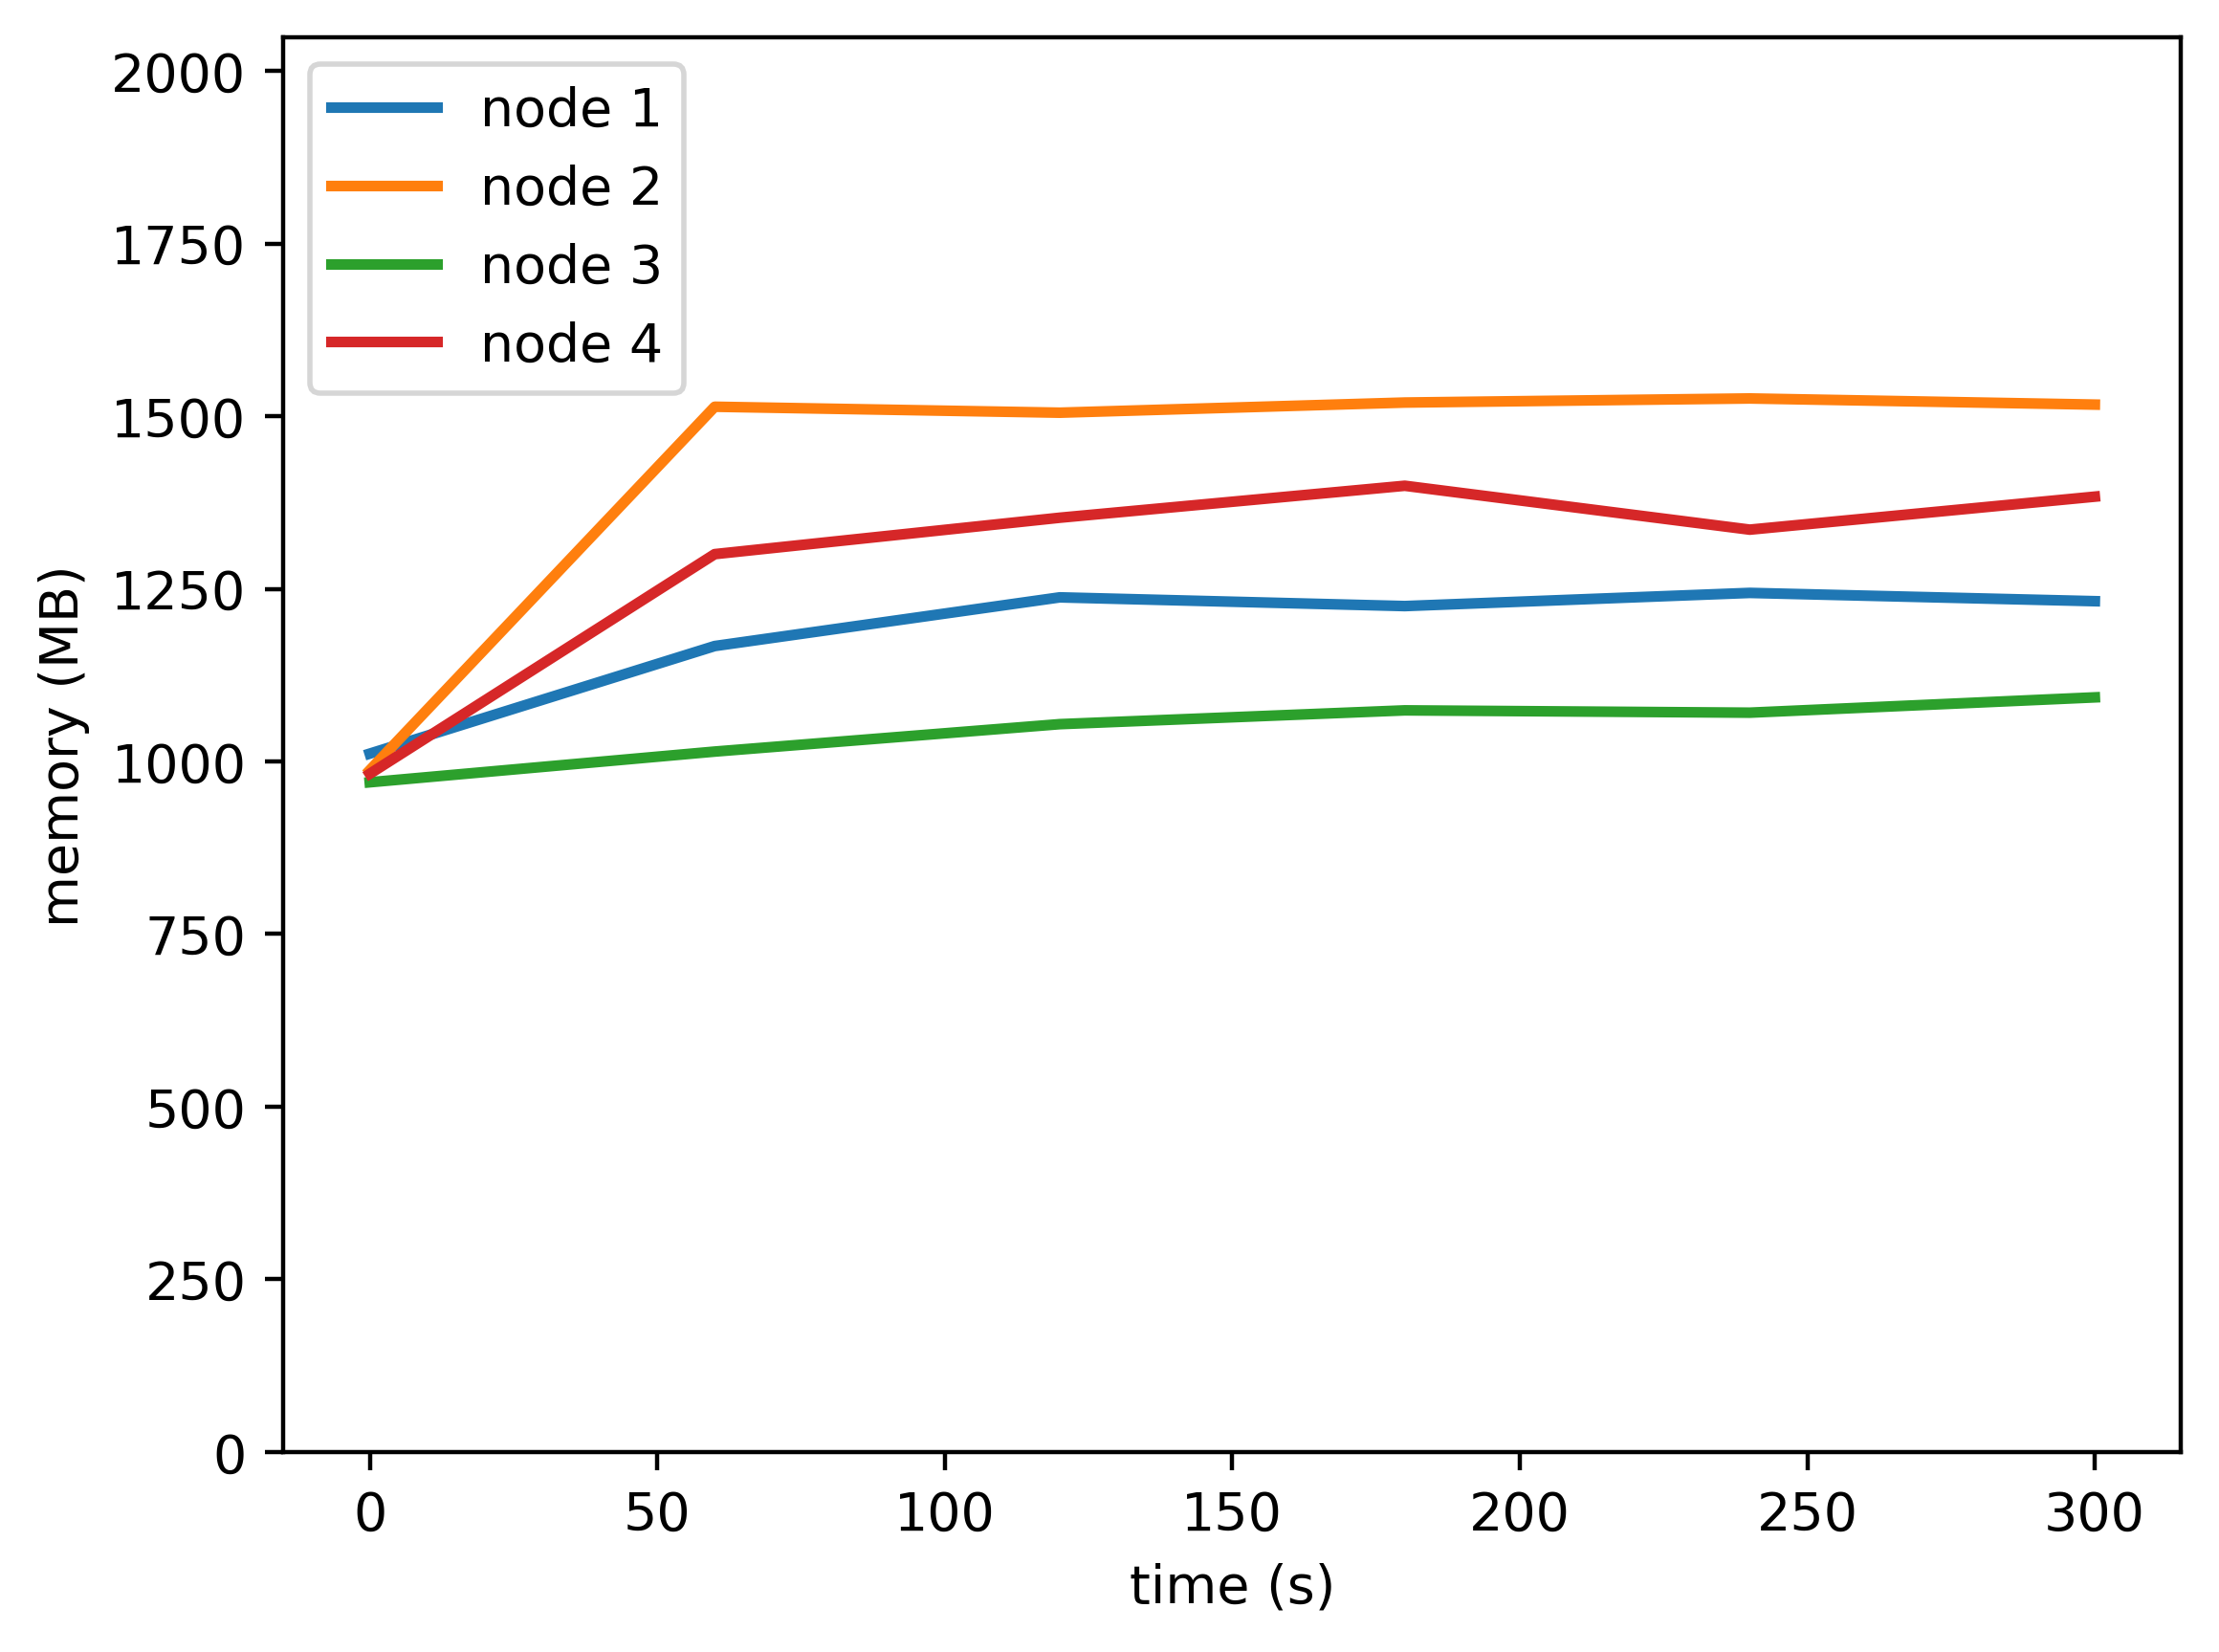

Data behind this chart, as committed beside it:
timestamp, ppgcc-m02, ppgcc-m02 pod amount, ppgcc-m03, ppgcc-m03 pod amount, ppgcc-m04, ppgcc-m04 pod amount, ppgcc-m05, ppgcc-m05 pod amount
0, 1035556, 2, 1010920, 2, 993096, 2, 1005660, 2
60, 1195144, 2, 1550008, 2, 1038636, 2, 1331436, 2
120, 1267328, 2, 1541164, 2, 1079292, 2, 1385424, 2
180, 1254392, 2, 1556212, 2, 1099752, 2, 1432812, 2
240, 1273928, 2, 1562284, 2, 1096320, 2, 1367736, 2
300, 1261652, 2, 1553176, 2, 1119024, 2, 1416684, 2
